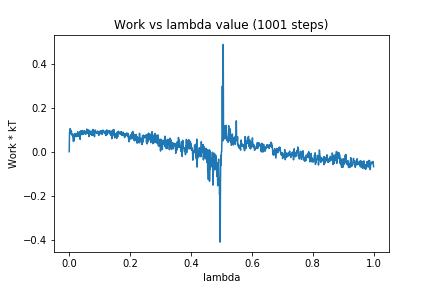

The file beside this chart, header and first rows:
0, 0.0
1, 0.08601
2, 0.09303
3, 0.1044
4, 0.08813
5, 0.09774
6, 0.08042
7, 0.09269
8, 0.08228
9, 0.08236
10, 0.07341
11, 0.07768
12, 0.06852
13, 0.06046
14, 0.04635
15, 0.07569
16, 0.05033
17, 0.08128
18, 0.06714
19, 0.06766
20, 0.07954
21, 0.07329
22, 0.08037
23, 0.07965
24, 0.06858
25, 0.07092
26, 0.07968
27, 0.08444
28, 0.09048
29, 0.06939
30, 0.07626
31, 0.07859
32, 0.07753
33, 0.08295
34, 0.06799
35, 0.09088
36, 0.05574
37, 0.09354
38, 0.08375
39, 0.09331
40, 0.08487
41, 0.09191
42, 0.07689
43, 0.09601
44, 0.08386
45, 0.08103
46, 0.07891
47, 0.08346
48, 0.08069
49, 0.09501
50, 0.0955
51, 0.08333
52, 0.08831
53, 0.08978
54, 0.07849
55, 0.08498
56, 0.09392
57, 0.08777
58, 0.1029
59, 0.09078
60, 0.08609
... 940 more rows
